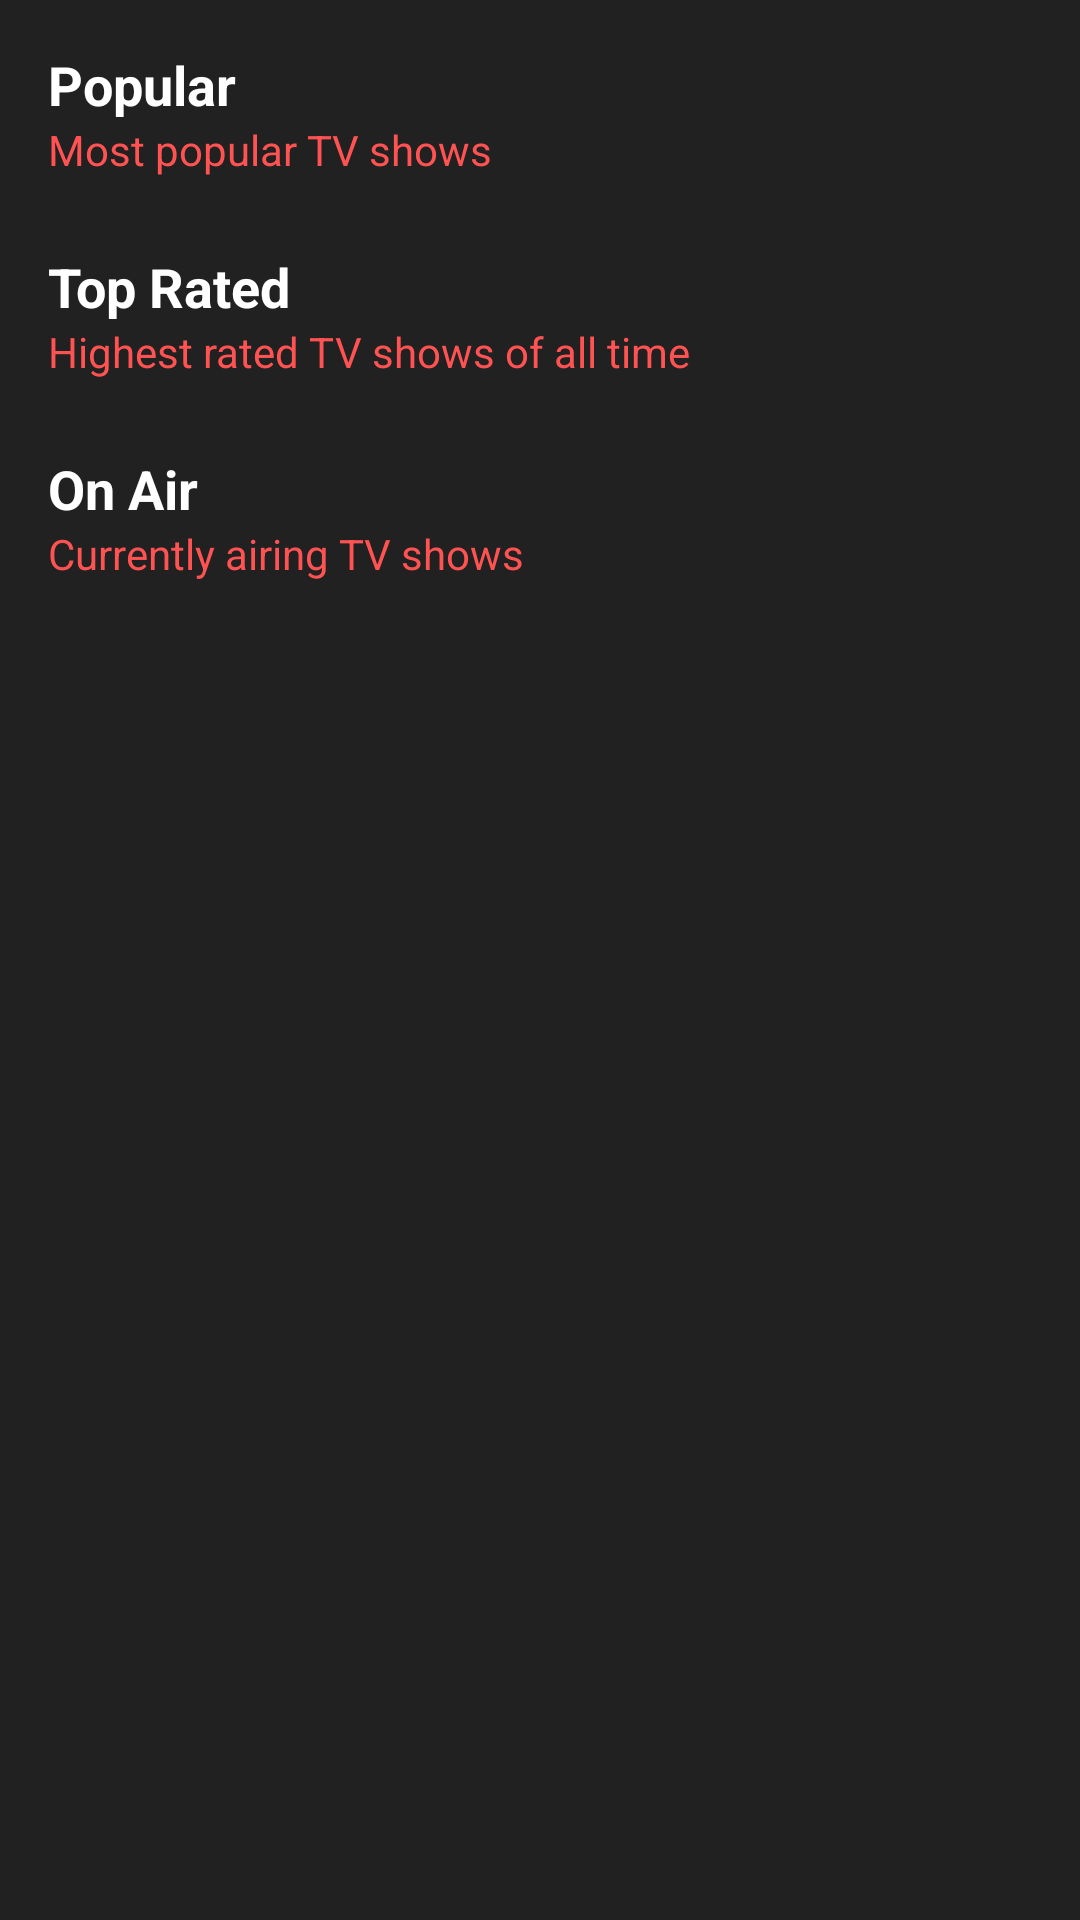

Produce the Android XML layout that renders to this screen, including the resource entries it uses.
<!-- AndroidManifest.xml: application theme Theme.MovieApp2 -->
<!-- res/layout/fragment_tv_show.xml -->
<?xml version="1.0" encoding="utf-8"?>
<androidx.core.widget.NestedScrollView xmlns:android="http://schemas.android.com/apk/res/android"
    xmlns:tools="http://schemas.android.com/tools"
    android:layout_width="match_parent"
    android:layout_height="match_parent"
    android:background="@color/primary"
    tools:context=".view.fragment.TvShowFragment">

    <LinearLayout
        android:layout_width="match_parent"
        android:layout_height="wrap_content"
        android:orientation="vertical">

        <TextView
            android:layout_width="match_parent"
            android:layout_height="wrap_content"
            android:layout_marginStart="16dp"
            android:layout_marginTop="16dp"
            android:layout_marginEnd="16dp"
            android:text="@string/popular"
            android:textColor="@android:color/white"
            android:textSize="18sp"
            android:textStyle="bold" />

        <TextView
            android:layout_width="match_parent"
            android:layout_height="wrap_content"
            android:layout_marginStart="16dp"
            android:layout_marginEnd="16dp"
            android:text="@string/most_popular_tv_shows"
            android:textColor="@color/accent" />

        <androidx.recyclerview.widget.RecyclerView
            android:id="@+id/popular_tv_shows"
            android:layout_width="match_parent"
            android:layout_height="wrap_content"
            android:layout_marginTop="8dp"
            android:clipToPadding="false"
            android:paddingStart="16dp"
            android:paddingEnd="16dp"
            tools:listitem="@layout/item_tv_show" />

        <TextView
            android:layout_width="match_parent"
            android:layout_height="wrap_content"
            android:layout_marginStart="16dp"
            android:layout_marginTop="16dp"
            android:layout_marginEnd="16dp"
            android:text="@string/top_rated"
            android:textColor="@android:color/white"
            android:textSize="18sp"
            android:textStyle="bold" />

        <TextView
            android:layout_width="match_parent"
            android:layout_height="wrap_content"
            android:layout_marginStart="16dp"
            android:layout_marginEnd="16dp"
            android:text="@string/highest_rated_tv_shows_of_all_time"
            android:textColor="@color/accent" />

        <androidx.recyclerview.widget.RecyclerView
            android:id="@+id/top_rated_tv_shows"
            android:layout_width="match_parent"
            android:layout_height="wrap_content"
            android:layout_marginTop="8dp"
            android:clipToPadding="false"
            android:paddingStart="16dp"
            android:paddingEnd="16dp"
            tools:listitem="@layout/item_tv_show" />

        <TextView
            android:layout_width="match_parent"
            android:layout_height="wrap_content"
            android:layout_marginStart="16dp"
            android:layout_marginTop="16dp"
            android:layout_marginEnd="16dp"
            android:text="@string/on_air"
            android:textColor="@android:color/white"
            android:textSize="18sp"
            android:textStyle="bold" />

        <TextView
            android:layout_width="match_parent"
            android:layout_height="wrap_content"
            android:layout_marginStart="16dp"
            android:layout_marginEnd="16dp"
            android:text="@string/currently_airing_tv_shows"
            android:textColor="@color/accent" />

        <androidx.recyclerview.widget.RecyclerView
            android:id="@+id/on_air_tv_shows"
            android:layout_width="match_parent"
            android:layout_height="wrap_content"
            android:layout_marginTop="8dp"
            android:layout_marginBottom="16dp"
            android:clipToPadding="false"
            android:paddingStart="16dp"
            android:paddingEnd="16dp"
            tools:listitem="@layout/item_tv_show" />
    </LinearLayout>

</androidx.core.widget.NestedScrollView>
<!-- res/layout/item_tv_show.xml (included above) -->
<?xml version="1.0" encoding="utf-8"?>
<androidx.cardview.widget.CardView
    xmlns:android="http://schemas.android.com/apk/res/android"
    xmlns:app="http://schemas.android.com/apk/res-auto"
    android:layout_width="128dp"
    android:layout_height="172dp"
    android:layout_marginEnd="8dp"
    app:cardCornerRadius="4dp">

    <ImageView
        android:id="@+id/item_tv_show_poster"
        android:layout_width="match_parent"
        android:layout_height="match_parent" />

</androidx.cardview.widget.CardView>
<!-- resources referenced by this layout -->
<resources>
  <color name="accent">#FF5252</color>
  <color name="primary">#212121</color>
  <string name="currently_airing_tv_shows">Currently airing TV shows</string>
  <string name="highest_rated_tv_shows_of_all_time">Highest rated TV shows of all time</string>
  <string name="most_popular_tv_shows">Most popular TV shows</string>
  <string name="on_air">On Air</string>
  <string name="popular">Popular</string>
  <string name="top_rated">Top Rated</string>
  <style name="Theme.MovieApp2" parent="Theme.MaterialComponents.DayNight.DarkActionBar">
          
          <item name="colorPrimary">@color/primary</item>
          <item name="colorPrimaryVariant">@color/dark</item>
          <item name="colorOnPrimary">@color/accent</item>
          
          <item name="android:statusBarColor" tools:targetApi="l">?attr/colorPrimaryVariant</item>
          
      </style>
  <color name="dark">#000000</color>
</resources>
